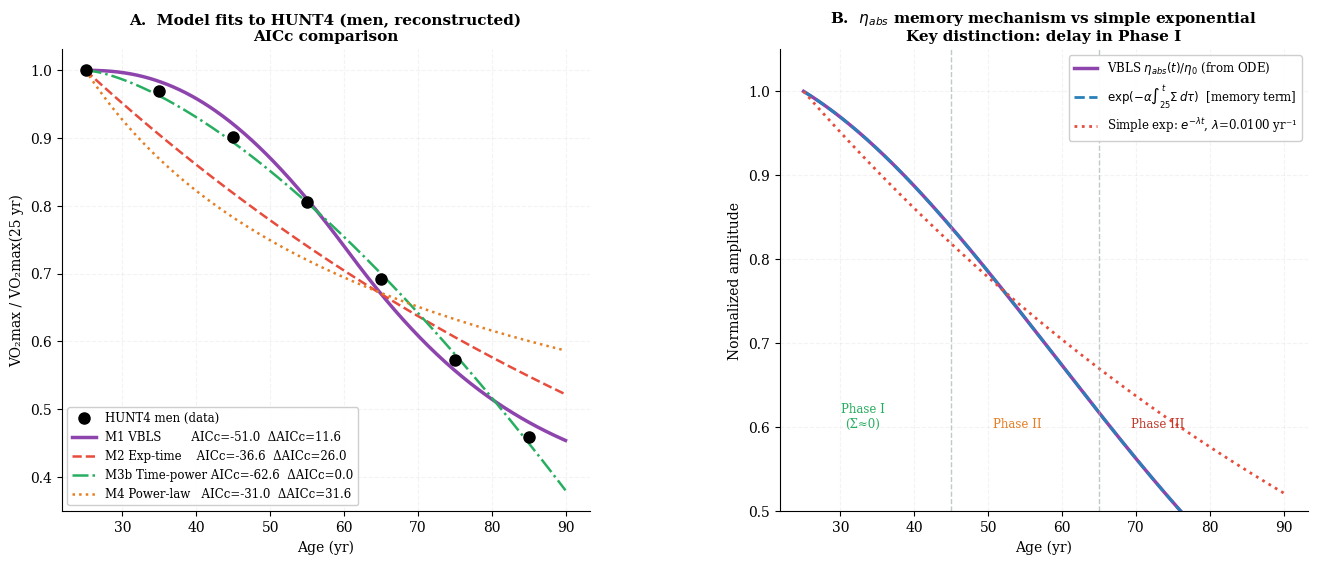

This chart was generated by the following Python code:
"""
=================================================================
  VBLS — Viability Boundaries of Living Systems
  Author:     Vasiliy Avdeev (independent researcher)
  Monograph:  VBLS_THEORY
=================================================================

  Copyright (c) 2026 Vasiliy Avdeev. Licensed under CC BY-NC-ND 4.0 -- see
  LICENSE in the repository root, or https://creativecommons.org/licenses/by-nc-nd/4.0/
  SPDX-License-Identifier: CC-BY-NC-ND-4.0
=================================================================
mde_hunt_aic.py
VBLS — Appendix D.2.9 — AIC comparison
eta_abs ~ exp(-alpha*int(Sigma)) vs simple exponential and alternatives

Models:
  M1  VBLS          1 - k * DeltaSigma(t)^beta        2 params (k, beta)
                    DeltaSigma(t) from ODE, pre-calibrated — NOT fit to HUNT
  M2  Exp-time      exp(-lambda*(t-25))                1 param  (lambda)
  M3  Exp-mapped    1 - k * (exp(lambda*(t-25))-1)^beta 3 params (k, beta, lambda)
  M4  Power-law     (25/t)^gamma                       1 param  (gamma)

Selection criterion: AICc (Akaike corrected for small samples)
Data: HUNT4 men — 7 age groups (25, 35, 45, 55, 65, 75, 85 yr)
      reconstructed from Stensvold et al. (2020) Prog.Cardiovasc.Dis. 63:85-91
"""

import numpy as np
from scipy.integrate import solve_ivp
from scipy.optimize import minimize
import matplotlib
matplotlib.use('Agg')
import matplotlib.pyplot as plt

# ── VBLS parameters (human calibration, April 2026) ───────────────────────────
MU, LAM = 1.50, 0.30
SIGMA0  = 0.0162
ALPHA   = 0.030
NU0, NU = 0.006, 0.060
RHO     = 0.002
E_STAR  = 0.04
E0      = 0.10
E_RANGE = E0 - E_STAR

# ── External functions ─────────────────────────────────────────────────────────
def Phi_in(t):
    growth  = 1.0 - np.exp(-t / 10.0)
    decline = np.exp(-max(0.0, t - 60.0) / 30.0)
    return growth * decline

def Phi_cap(t):
    baseline    = 0.003
    age_decline = max(0.0, t - 40.0) * 0.008
    return baseline * np.exp(-age_decline)

# ── VBLS ODE simulation ────────────────────────────────────────────────────────
def vbls_run(t_end=140, n=15000):
    def rhs(t, y):
        E = max(y[0], 0.0)
        S = max(y[1], 0.0)
        e = max(min(y[2], 1.0), 0.0)
        R = max(min(y[3], 1.0), 0.0)
        F = MU * E**2 + LAM * E
        g_E = max(0.0, min(1.0, (E - E_STAR) / E_RANGE))
        return [
            e * Phi_in(t) - F,
            max(0.0, SIGMA0 * F - R * Phi_cap(t)),
            -ALPHA * S * e,
            -NU0 * R - NU * S * R + RHO * g_E * (1.0 - S) * (1.0 - R),
        ]
    return solve_ivp(rhs, (0, t_end), [E0, 0.01, 0.96, 0.99],
                     t_eval=np.linspace(0, t_end, n),
                     method='RK45', rtol=1e-8, atol=1e-10)

print("Running VBLS simulation...")
sol  = vbls_run()
t_   = sol.t
Sig_ = sol.y[1]
eta_ = sol.y[2]
print("  Done.")

# ── HUNT4 data (reconstructed from Stensvold et al. 2020) ─────────────────────
AGES    = np.array([25, 35, 45, 55, 65, 75, 85], dtype=float)
N_DATA  = len(AGES)

k_arr     = np.arange(6)
d_men_pct = 3.0 + 4.15 * k_arr - 0.15 * k_arr**2   # quadratic fit to published deciles

def cumulative(d_pct):
    traj = [1.0]
    for d in d_pct:
        traj.append(traj[-1] * (1 - d / 100))
    return np.array(traj)

VO2_OBS = cumulative(d_men_pct)
print(f"\nHUNT4 men (reconstructed):")
for a, v in zip(AGES, VO2_OBS):
    print(f"  age {int(a):3d}: {v:.4f}")

# ── AICc helper ───────────────────────────────────────────────────────────────
def aicc(rss, n, k):
    """
    AICc = n*ln(RSS/n) + 2k + 2k(k+1)/(n-k-1)
    Uses Gaussian MLE; RSS = sum of squared residuals.
    """
    aic = n * np.log(rss / n) + 2 * k
    corr = 2 * k * (k + 1) / max(n - k - 1, 1)
    return aic + corr

# ── M1: VBLS ──────────────────────────────────────────────────────────────────
Sig25 = float(np.interp(25, t_, Sig_))
eta25 = float(np.interp(25, t_, eta_))

def dsig(ages):
    return np.array([max(float(np.interp(a, t_, Sig_)) - Sig25, 0.0) for a in ages])

def m1_pred(k, b, ages=AGES):
    ds = dsig(ages)
    return np.array([max(1.0 - k * s**b, 0.0) for s in ds])

def m1_loss(p):
    return np.sum((m1_pred(*p) - VO2_OBS)**2)

r1   = minimize(m1_loss, [0.39, 0.43], method='Nelder-Mead',
                options={'xatol': 1e-10, 'fatol': 1e-12, 'maxiter': 20000})
k1, b1 = r1.x
pred1  = m1_pred(k1, b1)
rss1   = float(np.sum((pred1 - VO2_OBS)**2))
rmse1  = float(np.sqrt(rss1 / N_DATA))
aic1   = aicc(rss1, N_DATA, 2)

# ── M2: pure exponential in time ──────────────────────────────────────────────
def m2_pred(lam, ages=AGES):
    return np.exp(-lam * (ages - 25))

def m2_loss(p):
    return np.sum((m2_pred(p[0]) - VO2_OBS)**2)

r2    = minimize(m2_loss, [0.007], method='Nelder-Mead',
                 options={'xatol': 1e-10, 'fatol': 1e-12, 'maxiter': 20000})
lam2  = float(r2.x[0])
pred2 = m2_pred(lam2)
rss2  = float(np.sum((pred2 - VO2_OBS)**2))
rmse2 = float(np.sqrt(rss2 / N_DATA))
aic2  = aicc(rss2, N_DATA, 1)

# ── M3: mapped exponential (same form as M1, free lambda) ─────────────────────
def m3_pred(k, b, lam, ages=AGES):
    x = np.array([max(np.exp(lam * (a - 25)) - 1.0, 0.0) for a in ages])
    return np.array([max(1.0 - k * xi**b, 0.0) for xi in x])

def m3_loss(p):
    return np.sum((m3_pred(*p) - VO2_OBS)**2)

r3       = minimize(m3_loss, [0.20, 0.40, 0.01], method='Nelder-Mead',
                    options={'xatol': 1e-10, 'fatol': 1e-12, 'maxiter': 20000})
k3, b3, l3 = r3.x
pred3    = m3_pred(k3, b3, l3)
rss3     = float(np.sum((pred3 - VO2_OBS)**2))
rmse3    = float(np.sqrt(rss3 / N_DATA))
aic3     = aicc(rss3, N_DATA, 3)

# ── M4: power law ─────────────────────────────────────────────────────────────
def m4_pred(gamma, ages=AGES):
    return np.array([(25.0 / a)**gamma for a in ages])

def m4_loss(p):
    return np.sum((m4_pred(p[0]) - VO2_OBS)**2)

r4    = minimize(m4_loss, [0.15], method='Nelder-Mead',
                 options={'xatol': 1e-10, 'fatol': 1e-12, 'maxiter': 20000})
gam4  = float(r4.x[0])
pred4 = m4_pred(gam4)
rss4  = float(np.sum((pred4 - VO2_OBS)**2))
rmse4 = float(np.sqrt(rss4 / N_DATA))
aic4  = aicc(rss4, N_DATA, 1)

# ── Summary table ─────────────────────────────────────────────────────────────
models = [
    ("M1 VBLS (k, beta)",         2, rss1, rmse1, aic1, pred1),
    ("M2 Exp-time (lambda)",       1, rss2, rmse2, aic2, pred2),
    ("M3 Exp-mapped (k, beta, l)", 3, rss3, rmse3, aic3, pred3),
    ("M4 Power-law (gamma)",       1, rss4, rmse4, aic4, pred4),
]
best_aic = min(m[4] for m in models)

print("\n" + "="*72)
print(f"  AIC comparison  |  HUNT4 men (n={N_DATA})  |  baseline t_B = 76.9 yr")
print("="*72)
print(f"  {'Model':<35} {'p':>3} {'RMSE':>8} {'AICc':>9} {'ΔAICc':>8}")
print("-"*72)
for name, p, rss, rmse, aic, _ in models:
    print(f"  {name:<35} {p:>3} {rmse:>8.5f} {aic:>9.2f} {aic-best_aic:>8.2f}")
print("="*72)
print(f"\n  Best model by AICc: {models[np.argmin([m[4] for m in models])][0]}")
print(f"\n  Key comparisons (relative to M1 VBLS):")
print(f"  M2 vs M1: ΔAICc = {aic2-aic1:.1f}  {'→ no support for M2' if aic2-aic1 > 10 else '→ weak evidence' if aic2-aic1 > 4 else ''}")
print(f"  M3 vs M1: ΔAICc = {aic3-aic1:.1f}  (M3 has 1 extra param vs M1; check for degeneracy)")
print(f"\n  M1 params: k={k1:.4f}, beta={b1:.4f}")
print(f"  M2 params: lambda={lam2:.8f} yr-1")
print(f"  M3 params: k={k3:.4f}, beta={b3:.4f}, lambda={l3:.10f} yr-1  [A=k*lam^b={k3*l3**b3:.6f}]")
print(f"  M4 params: gamma={gam4:.4f}")

# ── M3b: explicit power-law in (t-25) — what M3 degenerates to ────────────────
# M3b: 1 - A*(t-25)^beta  (2 params)
def m3b_pred(A, b, ages=AGES):
    return np.array([max(1.0 - A * (a - 25)**b, 0.0) for a in ages])

def m3b_loss(p):
    return np.sum((m3b_pred(*p) - VO2_OBS)**2)

r3b       = minimize(m3b_loss, [0.001, 1.5], method='Nelder-Mead',
                     options={'xatol': 1e-10, 'fatol': 1e-12, 'maxiter': 20000})
A3b, b3b  = r3b.x
pred3b    = m3b_pred(A3b, b3b)
rss3b     = float(np.sum((pred3b - VO2_OBS)**2))
rmse3b    = float(np.sqrt(rss3b / N_DATA))
aic3b     = aicc(rss3b, N_DATA, 2)

print(f"\nM3b Time-power-law (A, beta): A={A3b:.6f}, beta={b3b:.4f}")
print(f"  RSS={rss3b:.6f}, RMSE={rmse3b:.4f}, AICc={aic3b:.2f}")

# Confirm M3 degeneracy: compare M3 prediction vs M3b prediction
print(f"\n  M3 vs M3b degeneracy check (should be near-identical):")
for a, p3, p3b_ in zip(AGES, pred3, pred3b):
    print(f"  age {int(a):3d}: M3={p3:.4f}  M3b={p3b_:.4f}  diff={abs(p3-p3b_):.6f}")

# Full comparison including M3b
all_models = models + [("M3b Time-power (A,beta)", 2, rss3b, rmse3b, aic3b, pred3b)]
best_aic2  = min(m[4] for m in all_models)
print("\n" + "="*72)
print(f"  AIC comparison (including M3b)  |  HUNT4 men (n={N_DATA})")
print("="*72)
print(f"  {'Model':<35} {'p':>3} {'RMSE':>8} {'AICc':>9} {'ΔAICc':>8}")
print("-"*72)
for name, p, rss, rmse, aic, _ in all_models:
    print(f"  {name:<35} {p:>3} {rmse:>8.5f} {aic:>9.2f} {aic-best_aic2:>8.2f}")
print("="*72)

# ── eta_abs shape analysis ─────────────────────────────────────────────────────
# Compare cumulative integral of Sigma vs linear time
print(f"\n  Shape of int(Sigma) vs linear t:")
for a in AGES:
    s = float(np.interp(a, t_, Sig_))
    # integral of Sigma from 25 to a using trapz
    mask = (t_ >= 25) & (t_ <= a)
    if mask.sum() > 1:
        int_s = float(np.trapz(Sig_[mask], t_[mask]))
    else:
        int_s = 0.0
    eta_vbls_val = float(np.interp(a, t_, eta_)) / eta25
    eta_simp_val = np.exp(-lam2 * (a - 25))
    print(f"  age {int(a):3d}: Sigma={s:.4f}  int(Sigma)={int_s:.4f}  "
          f"eta_VBLS={eta_vbls_val:.4f}  eta_simp={eta_simp_val:.4f}")

# ── Figure ────────────────────────────────────────────────────────────────────
plt.rcParams.update({
    'font.family':     'DejaVu Serif',
    'font.size':       10,
    'axes.titlesize':  11,
    'axes.labelsize':  10,
    'axes.spines.top': False,
    'axes.spines.right': False,
    'axes.grid':       True,
    'grid.alpha':      0.15,
    'grid.linestyle':  '--',
    'figure.dpi':      150,
})

fig, axes = plt.subplots(1, 2, figsize=(14, 6))
fig.subplots_adjust(left=0.08, right=0.97, top=0.88, bottom=0.11, wspace=0.36)

AGES_FINE = np.linspace(25, 90, 400)

# Panel A — model fits
ax = axes[0]
dsig_fine  = dsig(AGES_FINE)
vo2_m1     = np.array([max(1.0 - k1 * s**b1, 0.0) for s in dsig_fine])
vo2_m2     = m2_pred(lam2, AGES_FINE)
vo2_m3b    = m3b_pred(A3b, b3b, AGES_FINE)
vo2_m4     = m4_pred(gam4, AGES_FINE)

ax.plot(AGES,      VO2_OBS,  'ko',  ms=8, zorder=6, label='HUNT4 men (data)')
ax.plot(AGES_FINE, vo2_m1,   '-',   color='#8e44ad', lw=2.5,
        label=f'M1 VBLS        AICc={aic1:.1f}  ΔAICc={aic1-aic3b:.1f}')
ax.plot(AGES_FINE, vo2_m2,   '--',  color='#e74c3c', lw=1.8,
        label=f'M2 Exp-time    AICc={aic2:.1f}  ΔAICc={aic2-aic3b:.1f}')
ax.plot(AGES_FINE, vo2_m3b,  '-.',  color='#27ae60', lw=1.8,
        label=f'M3b Time-power AICc={aic3b:.1f}  ΔAICc={aic3b-aic3b:.1f}')
ax.plot(AGES_FINE, vo2_m4,   ':',   color='#e67e22', lw=1.8,
        label=f'M4 Power-law   AICc={aic4:.1f}  ΔAICc={aic4-aic3b:.1f}')
ax.set_xlabel('Age (yr)')
ax.set_ylabel('VO₂max / VO₂max(25 yr)')
ax.set_title('A.  Model fits to HUNT4 (men, reconstructed)\nAICc comparison', fontweight='bold')
ax.legend(fontsize=8.5, framealpha=0.95, loc='lower left')

# Panel B — eta_abs shape
ax = axes[1]
mask_plot = (t_ >= 25) & (t_ <= 90)
t_plot    = t_[mask_plot]
eta_norm  = eta_[mask_plot] / eta25

# Simple exponential best-fit to VO2max
eta_simp  = np.exp(-lam2 * (t_plot - 25))

# Pure memory-mechanism term exp(-alpha * int Sigma)
int_sig   = np.array([
    float(np.trapz(Sig_[(t_ >= 25) & (t_ <= a)],
                   t_[(t_ >= 25) & (t_ <= a)])) if np.sum((t_ >= 25) & (t_ <= a)) > 1 else 0.0
    for a in t_plot
])
eta_mem   = np.exp(-ALPHA * int_sig)

ax.plot(t_plot, eta_norm,  '-',  color='#8e44ad', lw=2.5,
        label=r'VBLS $\eta_{abs}(t)/\eta_0$ (from ODE)')
ax.plot(t_plot, eta_mem,   '--', color='#2980b9', lw=2.0,
        label=r'$\exp(-\alpha\int_{25}^t\Sigma\,d\tau)$  [memory term]')
ax.plot(t_plot, eta_simp,  ':',  color='#e74c3c', lw=2.0,
        label=f'Simple exp: $e^{{-\\lambda t}}$, $\\lambda$={lam2:.4f} yr⁻¹')

ax.axvline(45, color='#95a5a6', lw=1.0, ls='--', alpha=0.6)
ax.axvline(65, color='#95a5a6', lw=1.0, ls='--', alpha=0.6)
ax.text(33, 0.60, 'Phase I\n(Σ≈0)', ha='center', fontsize=8.5, color='#27ae60')
ax.text(54, 0.60, 'Phase II',       ha='center', fontsize=8.5, color='#e67e22')
ax.text(73, 0.60, 'Phase III',      ha='center', fontsize=8.5, color='#c0392b')
ax.set_xlabel('Age (yr)')
ax.set_ylabel('Normalized amplitude')
ax.set_title(r'B.  $\eta_{abs}$ memory mechanism vs simple exponential'
             '\nKey distinction: delay in Phase I', fontweight='bold')
ax.legend(fontsize=8.5, framealpha=0.95)
ax.set_ylim(0.50, 1.05)

plt.savefig('hunt_aic.png', dpi=180, bbox_inches='tight')
plt.close()
print("\nSaved: mde_hunt_aic.png")
